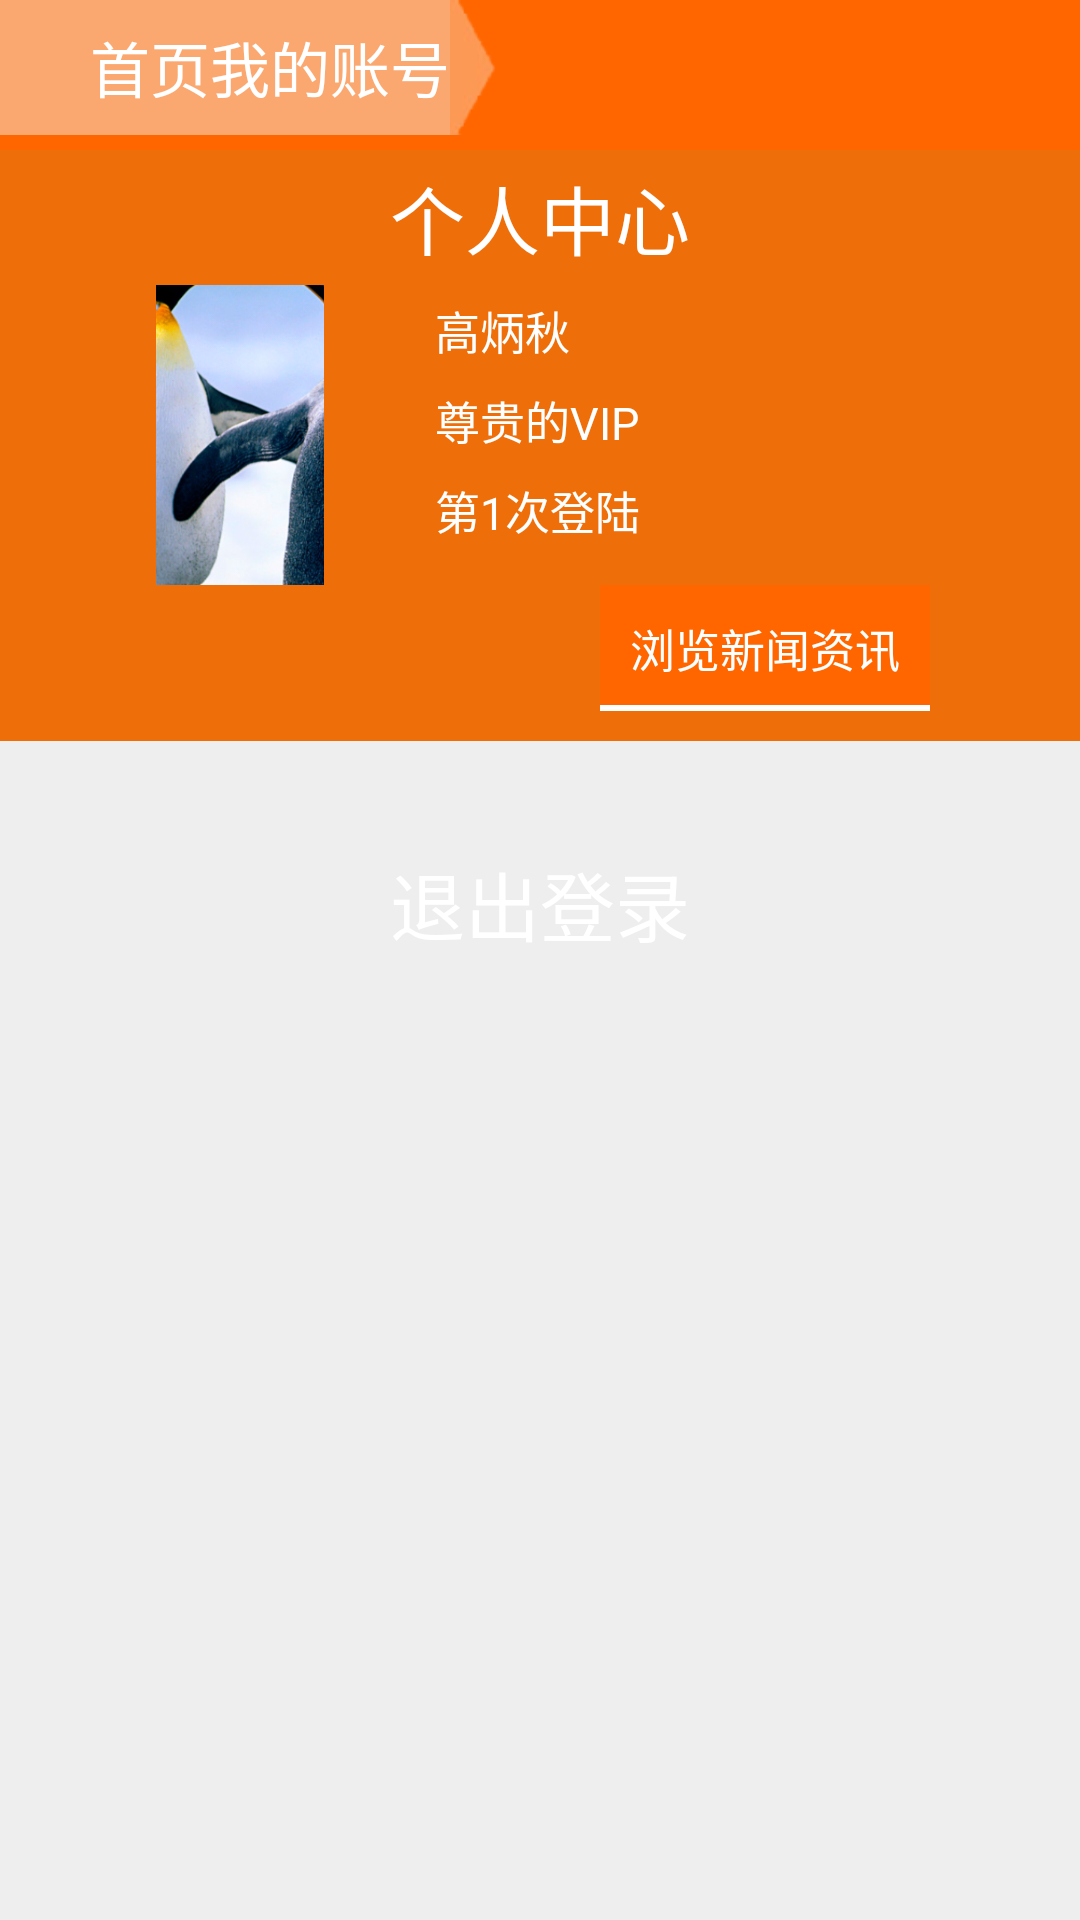

Here is an Android app screen rendered from its layout file. Give the layout XML and the strings, colors and styles it references.
<!-- AndroidManifest.xml: application theme AppTheme -->
<!-- res/layout/personal.xml -->
<LinearLayout xmlns:android="http://schemas.android.com/apk/res/android"
    xmlns:tools="http://schemas.android.com/tools"
    android:layout_width="match_parent"
    android:layout_height="match_parent"
    android:background="#eeeeee"
    android:orientation="vertical"
    android:paddingBottom="@dimen/activity_vertical_margin"
    tools:context="com.example.demo.MainActivity" >

    

    <LinearLayout
        android:layout_width="fill_parent"
        android:layout_height="50dp"
        android:background="#ff6600" >

        <LinearLayout
            android:layout_width="wrap_content"
            android:layout_height="wrap_content"
            android:background="#fba870"
            android:paddingLeft="30dp" >

            <TextView
                android:layout_width="40dp"
                android:layout_height="45dp"
                android:gravity="center_vertical"
                android:text="@string/toIndex"
                android:textColor="#ffffff"
                android:textSize="20sp" />

            <ImageView
                android:id="@+id/toIndex"
                android:layout_width="wrap_content"
                android:layout_height="45dp"
                android:contentDescription="@string/app_name"
                android:src="@drawable/jt1" />
        </LinearLayout>

        <LinearLayout
            android:layout_width="wrap_content"
            android:layout_height="wrap_content"
            android:layout_margin="0dp"
            android:background="#fba870"
            android:paddingRight="0dp" >

            <TextView
                android:layout_width="80dp"
                android:layout_height="45dp"
                android:gravity="center_vertical"
                android:text="@string/toMy"
                android:textColor="#ffffff"
                android:textSize="20sp" />
        </LinearLayout>

        <ImageView
            android:id="@+id/toMy"
            android:layout_width="16dp"
            android:layout_height="45dp"
            android:layout_marginRight="0dp"
            android:contentDescription="@string/app_name"
            android:paddingRight="0dp"
            android:src="@drawable/jt2_2" />
    </LinearLayout>
    


    

    <LinearLayout
        android:layout_width="fill_parent"
        android:layout_height="wrap_content"
        android:layout_marginBottom="10dp"
        android:background="#ee6e0a"
        android:orientation="vertical"
        android:paddingBottom="10dp" >

        <LinearLayout
            android:layout_width="fill_parent"
            android:layout_height="wrap_content"
            android:gravity="center_horizontal" >

            <TextView
                android:layout_width="wrap_content"
                android:layout_height="45dp"
                android:gravity="center_vertical"
                android:text="@string/toPersonal"
                android:textColor="#ffffff"
                android:textSize="25sp" />
        </LinearLayout>

        <LinearLayout
            android:layout_width="wrap_content"
            android:layout_height="wrap_content"
            android:layout_marginLeft="30dp" >

            <ImageView
                android:id="@+id/personal_img"
                android:layout_width="100dp"
                android:layout_height="100dp"
                android:contentDescription="@string/app_name"
                android:onClick="changeImg"
                android:src="@drawable/personal" />

            <LinearLayout
                android:layout_width="wrap_content"
                android:layout_height="wrap_content"
                android:layout_marginLeft="15dp"
                android:orientation="vertical" >

                <TextView
                    android:id="@+id/personalName"
                    android:layout_width="80dp"
                    android:layout_height="30dp"
                    android:gravity="center_vertical"
                    android:text="@string/eg_name"
                    android:textColor="#ffffff"
                    android:textSize="15sp" />

                <TextView
                    android:layout_width="wrap_content"
                    android:layout_height="30dp"
                    android:gravity="center_vertical"
                    android:text="@string/eg_vip"
                    android:textColor="#ffffff"
                    android:textSize="15sp" />

                <TextView
                    android:layout_width="wrap_content"
                    android:layout_height="30dp"
                    android:gravity="center_vertical"
                    android:text="@string/eg_rest"
                    android:textColor="#ffffff"
                    android:textSize="15sp" />
            </LinearLayout>
        </LinearLayout>

        <TextView
            android:layout_width="wrap_content"
            android:layout_height="wrap_content"
            android:layout_marginLeft="200dp"
            android:background="@drawable/button_under"
            android:gravity="center_vertical"
            android:text="@string/detail"
            android:textColor="#ffffff"
            android:onClick="toNews"
            android:textSize="15sp" />
    </LinearLayout>
    


    

    <ListView
        android:id="@+id/lv_link"
        android:layout_width="fill_parent"
        android:layout_height="wrap_content"
        android:layout_margin="10dp"
        android:divider="#00000000"
        android:dividerHeight="10dp"
        android:orientation="vertical" >
    </ListView>
    

    <Button
        android:id="@+id/logiOut"
        style="@style/common_button_style"
        android:layout_width="fill_parent"
        android:layout_height="wrap_content"
        android:layout_marginLeft="@dimen/activity_horizontal_margin"
        android:layout_marginRight="@dimen/activity_horizontal_margin"
        android:onClick="toOut"
        android:text="@string/toOut"
        android:textColor="#FFFFFF"
        android:textSize="25sp" />

</LinearLayout>
<!-- resources referenced by this layout -->
<resources>
  <dimen name="activity_horizontal_margin">16.0dip</dimen>
  <dimen name="activity_vertical_margin">16.0dip</dimen>
  <!-- drawable button_under (drawable-hdpi) -->
  <?xml version="1.0" encoding="UTF-8"?>
    
  <layer-list xmlns:android="http://schemas.android.com/apk/res/android">   
  <item>   
        <shape>   
              <solid android:color="#ffffff" />   
        </shape>   
  </item>   
    
  <item android:bottom="2dp">   
       <shape>   
             <solid android:color="#ff6600" />  
               
             <padding android:bottom="10dp"  
                  android:left="10dp"  
                  android:right="10dp"  
                  android:top="10dp" />  
       </shape>       
  </item>  
  </layer-list>
  <!-- drawable jt2_2: png bitmap (drawable-ldpi, 2414 bytes) -->
  <!-- drawable personal: png bitmap (drawable-ldpi, 169355 bytes) -->
  <string name="app_name">demo</string>
  <string name="detail">浏览新闻资讯</string>
  <string name="eg_name">高炳秋</string>
  <string name="eg_rest">第1次登陆</string>
  <string name="eg_vip">尊贵的VIP</string>
  <string name="toIndex">首页</string>
  <string name="toMy">我的账号</string>
  <string name="toOut">退出登录</string>
  <string name="toPersonal">个人中心</string>
  <style name="common_button_style">
          <item name="android:layout_width">match_parent</item>
          <item name="android:layout_height">@dimen/btn_next_height</item>
          <item name="android:background">@drawable/selector_red_corners_button</item>
          <item name="android:padding">6.0dip</item>
          <item name="android:textColor">@android:color/white</item>
          <item name="android:textSize">@dimen/font_large</item>
          <item name="android:layout_gravity">center_horizontal</item>
      </style>
  <style name="AppTheme" parent="AppBaseTheme">
          
      </style>
  <dimen name="btn_next_height">48.0dip</dimen>
  <dimen name="font_large">18.0sp</dimen>
  <style name="AppBaseTheme" parent="android:Theme.Light">
          
      </style>
</resources>
